Run: headless pygame with SDL's dummy video driver; simulated clock (each Clock.tick advances the game by its frame time, no real sleeping); random seed 0; keys injected as events and as key.get_pressed() state; mouse plan: one left click at the window centre at the start of phase 2, then a move to the lower-right quarter at the start of phase 3.
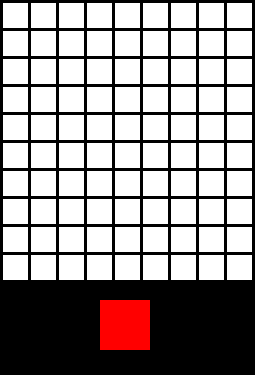
Frame 1 of 4 · flips 1–60 · no input
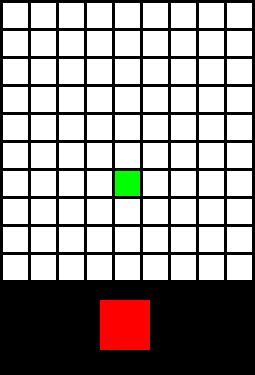
Frame 2 of 4 · flips 61–180 · clicked the window centre · tapped SPACE, RETURN · held RIGHT (→), D
Frame 3 of 4 · flips 181–300 · moved the mouse to the lower-right quarter · held DOWN (↓), S · screen unchanged from frame 2, image omitted
Frame 4 of 4 · flips 301–420 · held LEFT (←), A, UP (↑), W · screen unchanged from frame 3, image omitted

The pygame program that drew these frames:

import pygame

# Define some colors
BLACK = (0, 0, 0)
WHITE = (255, 255, 255)
RED = (255, 0, 0)
GREEN = (0, 255, 0)
BLUE = (0, 0, 255)
YELLOW = (255, 255, 0)
MAGENTA = (255, 0, 255)
CYAN = (0, 255, 255)

# This sets the WIDTH and HEIGHT of each grid location
WIDTH = 25
HEIGHT = 25

# This sets the margin between each cell
MARGIN = 3

# Create a 2 dimensional array. A 2D array is simply a list of lsits
grid = []
for row in range(10):
    #Add an empty array that will hold each cell in this row
    grid.append([])
    for column in range(10):
        grid[row].append(0) #append a cell

# Initial pygame
pygame.init()

# Set the HEIGHT and WIDTH of the screen
WINDOW_SIZE = [255, 375]
screen = pygame.display.set_mode(WINDOW_SIZE)

# Set title of screen
pygame.display.set_caption("Array Grid")

# Loop until the user click the close button
done = False

# Used to manage how fast the screen updates
clock = pygame.time.Clock()

# --------------- Main Program Loop ---------------

while not done:
    for event in pygame.event.get(): #user did something
        if event.type == pygame.QUIT:
            done = True
        elif event.type == pygame.MOUSEBUTTONDOWN:
            #user click the mouse... get the position
            pos = pygame.mouse.get_pos()
            #Change the x/y screen coordinates to grid coordinates
            column = pos[0] // (WIDTH + MARGIN)
            row = pos[1] // (HEIGHT + MARGIN)
            # Set color
            if grid[row][column] == 0:
                grid[row][column] = 1
            else:
                grid[row][column] = 0
            print("Click ", pos, "Grid cooridantes: ", row, column)


    # Set the screen background
    screen.fill(BLACK)

    # Draw the grid
    for row in range(10):
        for column in range(10):
            color = WHITE
            if grid[row][column] == 1:
                color = GREEN
            pygame.draw.rect(screen, color, [(MARGIN + WIDTH) * column + MARGIN, (MARGIN + HEIGHT) * row + MARGIN, WIDTH, HEIGHT])

    # Limit to 60 frames a second
    clock.tick(60)

    # Go ahead and update the screen with what we've drawn
    color = RED
    pygame.draw.rect(screen, color, [100, 300, 50, 50])
    pygame.display.flip()


pygame.quit()
